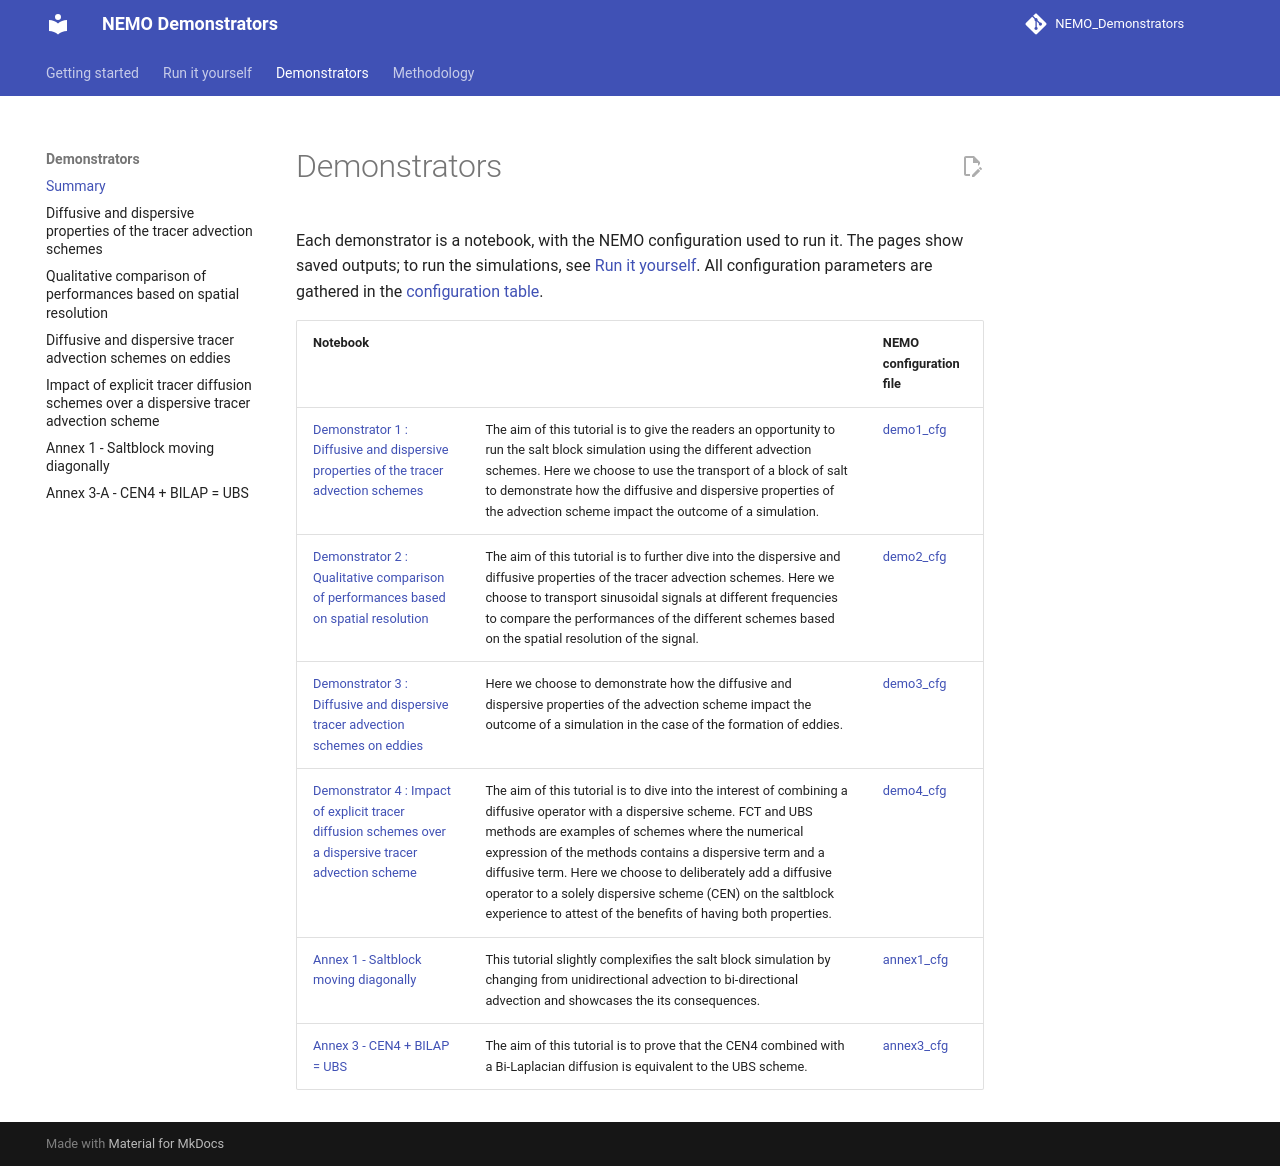

repository: justinebuisson606/NEMO_Demonstrators · page: demonstrators/index.html · generator: mkdocs

# Demonstrators

Each demonstrator is a notebook, with the NEMO configuration used to run it.
The pages show saved outputs; to run the simulations, see [Run it yourself](run_yourself.md).
All configuration parameters are gathered in the [configuration table](recipes/configuration.md).

| Notebook | | NEMO configuration file|
|---|---|---|
| [Demonstrator 1 : Diffusive and dispersive properties of the tracer advection schemes](notebooks/demonstrator_1.ipynb)  | The aim of this tutorial is to give the readers an opportunity to run the salt block simulation using the different advection schemes. Here we choose to use the transport of a block of salt to demonstrate how the diffusive and dispersive properties of the advection scheme impact the outcome of a simulation. | [demo1_cfg](https://github.com/justinebuisson606/NEMO_Demonstrators/raw/main/demo1_cfg) |
| [Demonstrator 2 : Qualitative comparison of performances based on spatial resolution](notebooks/demonstator_1-gauss.ipynb) | The aim of this tutorial is to further dive into the dispersive and diffusive properties of the tracer advection schemes. Here we choose to transport sinusoidal signals at different frequencies to compare the performances of the different schemes based on the spatial resolution of the signal. | [demo2_cfg](https://github.com/justinebuisson606/NEMO_Demonstrators/raw/main/demo_gauss) |
| [Demonstrator 3 : Diffusive and dispersive tracer advection schemes on eddies](notebooks/demonstrator_2.ipynb) | Here we choose to demonstrate how the diffusive and dispersive properties of the advection scheme impact the outcome of a simulation in the case of the formation of eddies. | [demo3_cfg](https://github.com/justinebuisson606/NEMO_Demonstrators/raw/main/demo2_cfg) |
| [Demonstrator 4 : Impact of explicit tracer diffusion schemes over a dispersive tracer advection scheme](notebooks/demonstrator_3.ipynb) | The aim of this tutorial is to dive into the interest of combining a diffusive operator with a dispersive scheme. FCT and UBS methods are examples of schemes where the numerical expression of the methods contains a dispersive term and a diffusive term. Here we choose to deliberately add a diffusive operator to a solely dispersive scheme (CEN) on the saltblock experience to attest of the benefits of having both properties. | [demo4_cfg](https://github.com/justinebuisson606/NEMO_Demonstrators/raw/main/demo3_cfg) |
| [Annex 1 - Saltblock moving diagonally](notebooks/annex_1.ipynb) | This tutorial slightly complexifies the salt block simulation by changing from unidirectional advection to bi-directional advection and showcases the its consequences. | [annex1_cfg](https://github.com/justinebuisson606/NEMO_Demonstrators/raw/main/annex1_cfg) |
| [Annex 3 - CEN4 + BILAP = UBS](notebooks/annex_3-a.ipynb) | The aim of this tutorial is to prove that the CEN4 combined with a Bi-Laplacian diffusion is equivalent to the UBS scheme. | [annex3_cfg](https://github.com/justinebuisson606/NEMO_Demonstrators/raw/main/annex3_cfg) |
